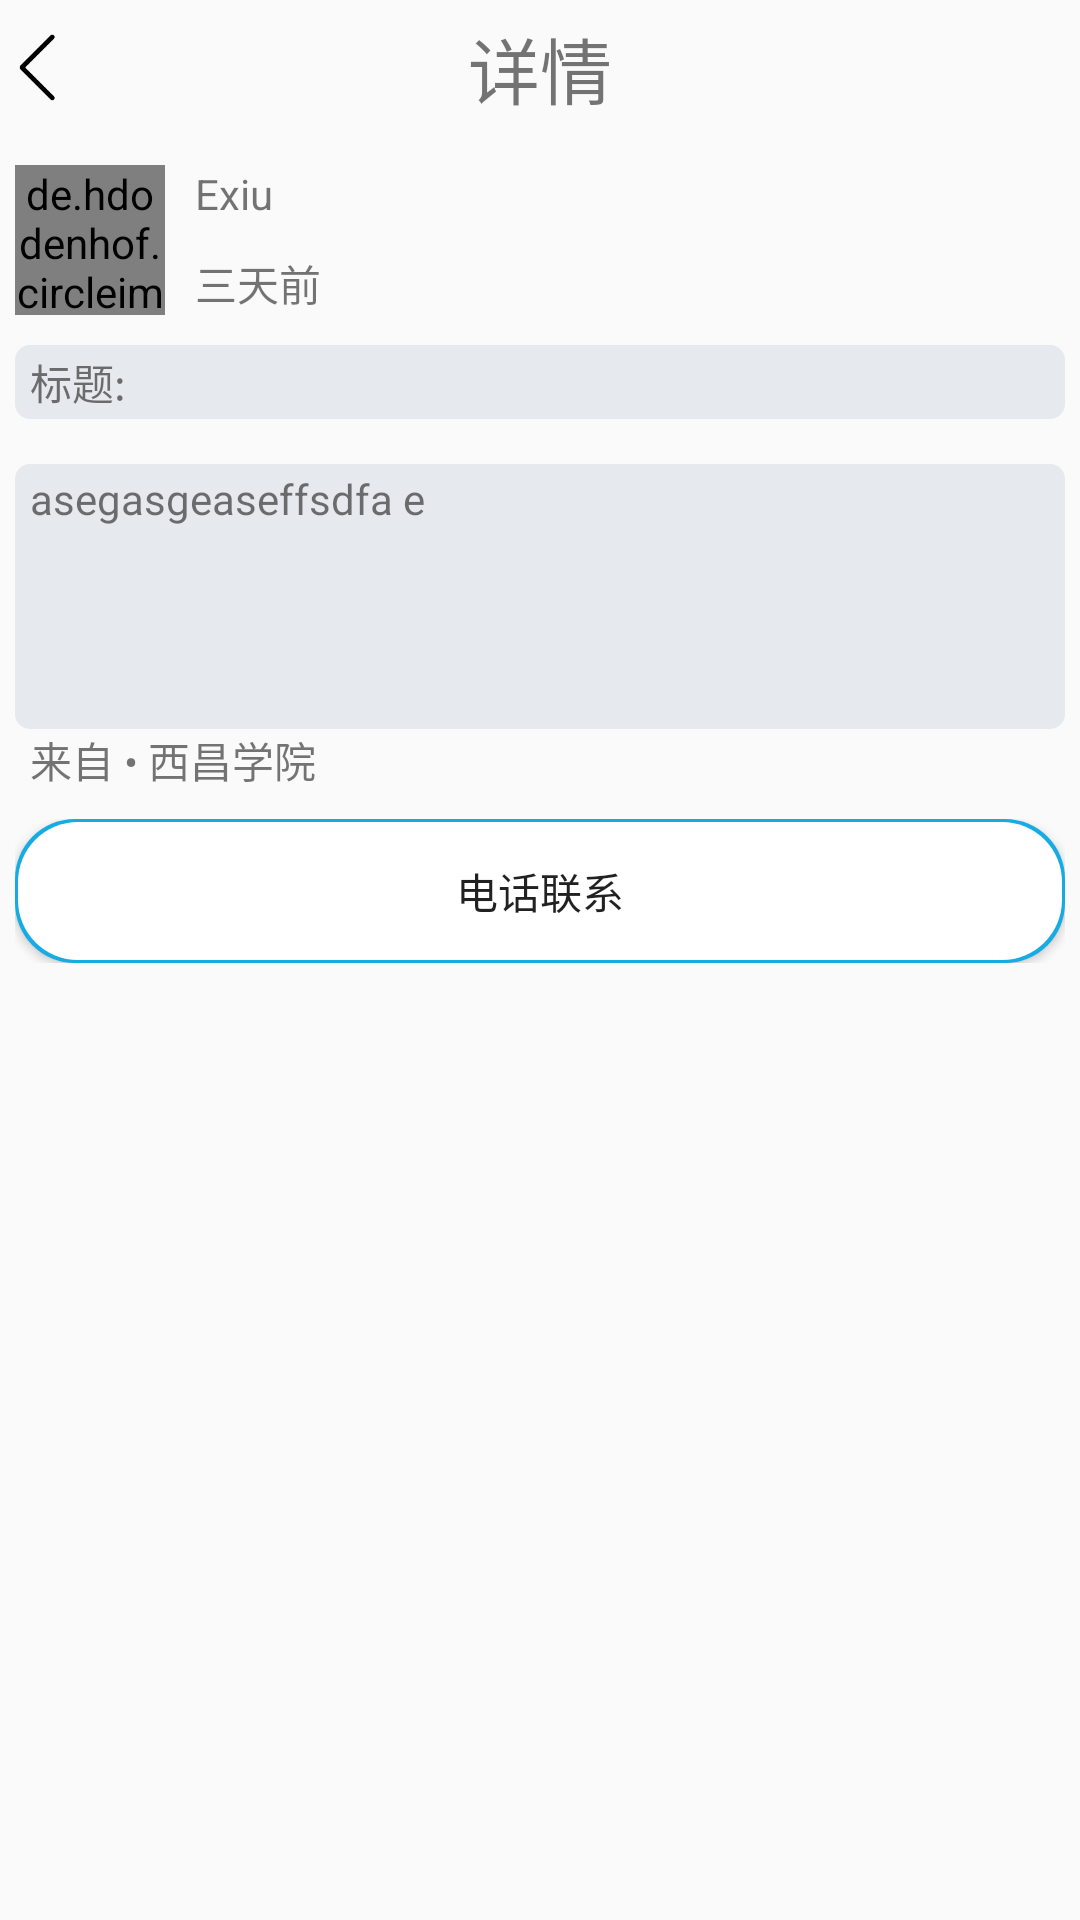

Layout XML and referenced resources for this Android screen:
<!-- AndroidManifest.xml: application theme AppTheme -->
<!-- res/layout/activity_publish_details.xml -->
<?xml version="1.0" encoding="utf-8"?>
<LinearLayout
    xmlns:android="http://schemas.android.com/apk/res/android"
    xmlns:app="http://schemas.android.com/apk/res-auto"
    xmlns:tools="http://schemas.android.com/tools"
    android:id="@+id/activity_publish_details"
    android:layout_width="match_parent"
    android:layout_height="match_parent"
    android:paddingBottom="@dimen/activity_vertical_margin"
    android:paddingLeft="@dimen/activity_horizontal_margin"
    android:paddingRight="@dimen/activity_horizontal_margin"
    android:paddingTop="@dimen/activity_vertical_margin"
    android:orientation="vertical"
    tools:context="com.tgl.exiu.PublishDetailsActivity">
    <RelativeLayout
        android:layout_width="match_parent"
        android:layout_height="wrap_content">

        <TextView
            android:id="@+id/toolbar_tv"
            android:layout_width="wrap_content"
            android:layout_height="wrap_content"
            android:layout_centerInParent="true"
            android:text="详情"
            android:textSize="@dimen/toolbar_tv_size"
            />

        <Button
            android:id="@+id/toolbar_left"
            android:layout_width="@dimen/img_listitem_icon_width"
            android:layout_height="@dimen/img_listitem_icon_height"
            android:layout_alignParentLeft="true"
            android:layout_centerInParent="true"
            android:background="@drawable/back"
            />
    </RelativeLayout>
    
    <LinearLayout
        android:layout_width="match_parent"
        android:layout_height="50dp"
        android:orientation="horizontal"
        android:layout_marginTop="15dp"
        >
        
        
        <de.hdodenhof.circleimageview.CircleImageView
            android:id="@+id/img_user_head"
            android:layout_width="50dp"
            android:layout_height="50dp"
            android:src="@drawable/test_hd"
            android:layout_marginTop="0dp"
            app:civ_border_width="0.5dp"
            app:civ_border_color="#4a9bec" />


        <LinearLayout
            android:layout_width="wrap_content"
            android:layout_height="wrap_content"
            android:layout_marginLeft="10dp"
            android:orientation="vertical">

            <TextView
                android:id="@+id/tv_userName"
                android:layout_width="wrap_content"
                android:layout_height="match_parent"
                android:text="@string/app_name"/>

            <TextView
                android:id="@+id/tv_publishDate"
                android:layout_width="wrap_content"
                android:layout_height="wrap_content"
                android:layout_marginTop="10dp"
                android:text="三天前"/>
        </LinearLayout>

    </LinearLayout>
    <LinearLayout
        android:layout_width="match_parent"
        android:layout_height="wrap_content"
        android:orientation="vertical">
        <TextView
            android:layout_width="match_parent"
            android:layout_height="wrap_content"
            android:paddingLeft="5dp"
            android:layout_marginTop="10dp"
            android:minLines="1"
            android:background="@drawable/textview_shape"
            android:text="@string/publish_title"
            android:id="@+id/tv_title"
            />
        <TextView
            android:layout_width="match_parent"
            android:layout_height="wrap_content"
            android:paddingLeft="5dp"
            android:layout_marginTop="15dp"
            android:minLines="5"
            android:background="@drawable/textview_shape"
            android:text="asegasgeaseffsdfa e"
            android:id="@+id/tv_content"/>
    </LinearLayout>
    <RelativeLayout
        android:layout_width="match_parent"
        android:layout_height="20dp"
        >

        <TextView
            android:id="@+id/tv_publishcontent_wherefrom"
            android:layout_width="wrap_content"
            android:layout_height="match_parent"
            android:layout_alignParentTop="true"
            android:layout_toEndOf="@+id/tv_publishcontent_where"
            android:layout_toRightOf="@+id/tv_publishcontent_where"
            android:gravity="center"
            android:text="西昌学院"/>

        <TextView
            android:id="@+id/tv_publishcontent_where"
            android:layout_width="wrap_content"
            android:layout_height="match_parent"
            android:gravity="center"
            android:paddingLeft="5dp"
            android:text="来自 • "
            android:layout_alignParentTop="true"
            android:layout_alignParentStart="true"/>
    </RelativeLayout>
        <LinearLayout
            android:layout_width="match_parent"
            android:layout_height="wrap_content"
            android:layout_marginTop="10dp"
            >
            <Button
                android:layout_width="match_parent"
                android:layout_height="wrap_content"
                android:background="@drawable/button_select"
                android:text="电话联系"
                android:id="@+id/btn_calltel"/>

        </LinearLayout>
</LinearLayout>
<!-- resources referenced by this layout -->
<resources>
  <dimen name="activity_horizontal_margin">5dp</dimen>
  <dimen name="activity_vertical_margin">5dp</dimen>
  <dimen name="img_listitem_icon_height">25dp</dimen>
  <dimen name="img_listitem_icon_width">25dp</dimen>
  <dimen name="toolbar_tv_size">24sp</dimen>
  <!-- drawable back: png bitmap (drawable, 1076 bytes) -->
  <!-- drawable button_select (drawable) -->
  <?xml version="1.0" encoding="utf-8"?>
  <selector
  xmlns:android="http://schemas.android.com/apk/res/android">
  <item  android:state_pressed="false"
         android:drawable="@drawable/button_shape"/>
  <item  android:state_pressed="true"
         android:drawable="@drawable/button_bg_press"/>
  </selector>
  <!-- drawable headimage_shape (drawable) -->
  <?xml version="1.0" encoding="utf-8"?>
  <shape xmlns:android="http://schemas.android.com/apk/res/android"
         android:shape="rectangle"  >
      
      <stroke android:width="1dip" android:color="#000000" />
      
      <solid android:color="@android:color/transparent"/>
      
      <corners
          android:radius="100dp"
          />
      
      <gradient android:centerColor="#0000" />
      
  </shape>
  <!-- drawable textview_shape (drawable) -->
  <?xml version="1.0" encoding="utf-8"?>
  <shape
  xmlns:android="http://schemas.android.com/apk/res/android">
      <corners android:radius="5dp"/>
      <padding android:left="2dp"/>
      <padding android:right="2dp"/>
      <padding android:top="2dp"/>
      <padding android:bottom="2dp"/>
      <solid android:color="@color/light_gray1"/>
  
  </shape>
  <string name="app_name">Exiu</string>
  <string name="publish_title">标题:</string>
  <style name="AppTheme" parent="Theme.AppCompat.Light.DarkActionBar">
          
          <item name="colorPrimary">@color/colorPrimary</item>
          <item name="colorPrimaryDark">@color/colorPrimaryDark</item>
          <item name="colorAccent">@color/colorAccent</item>
      </style>
  <!-- drawable button_shape (drawable) -->
  <?xml version="1.0" encoding="UTF-8"?>
  <layer-list xmlns:android="http://schemas.android.com/apk/res/android">
      <item>
      <shape>
          <solid android:color="#17abe3" />
          <corners android:radius="20dp" />
  
      </shape>
  </item>
      
      <item android:bottom="1dp" android:right="1dp" android:top="1dp" android:left="1dp">
          <shape>
              <gradient android:startColor="#ffffff" android:centerColor="#ffffff"
                        android:endColor="#ffffff" android:type="linear" android:angle="90"
                        android:centerX="0.5" android:centerY="0.5" />
  
              <padding android:left="2dp" android:top="2dp" android:right="2dp"
                       android:bottom="2dp" />
              
              <corners android:radius="20dp" />
          </shape>
      </item>
  </layer-list>
  <!-- drawable button_bg_press (drawable) -->
  <?xml version="1.0" encoding="UTF-8"?>
  <layer-list xmlns:android="http://schemas.android.com/apk/res/android">
      <item>
      <shape>
          <solid android:color="#17abe3" />
          <corners android:radius="20dp" />
  
      </shape>
  </item>
      
      <item android:bottom="1dp" android:right="1dp" android:top="1dp" android:left="1dp">
          <shape>
              <gradient android:startColor="#7bbfea" android:centerColor="#7bbfea"
                        android:endColor="#7bbfea" android:type="linear" android:angle="90"
                        android:centerX="0.5" android:centerY="0.5" />
  
              <padding android:left="2dp" android:top="2dp" android:right="2dp"
                       android:bottom="2dp" />
              
              <corners android:radius="20dp" />
          </shape>
      </item>
  </layer-list>
  <color name="light_gray1">#E6E9ED</color>
  <color name="colorPrimary">#3F51B5</color>
  <color name="colorPrimaryDark">#303F9F</color>
  <color name="colorAccent">#FF4081</color>
</resources>
